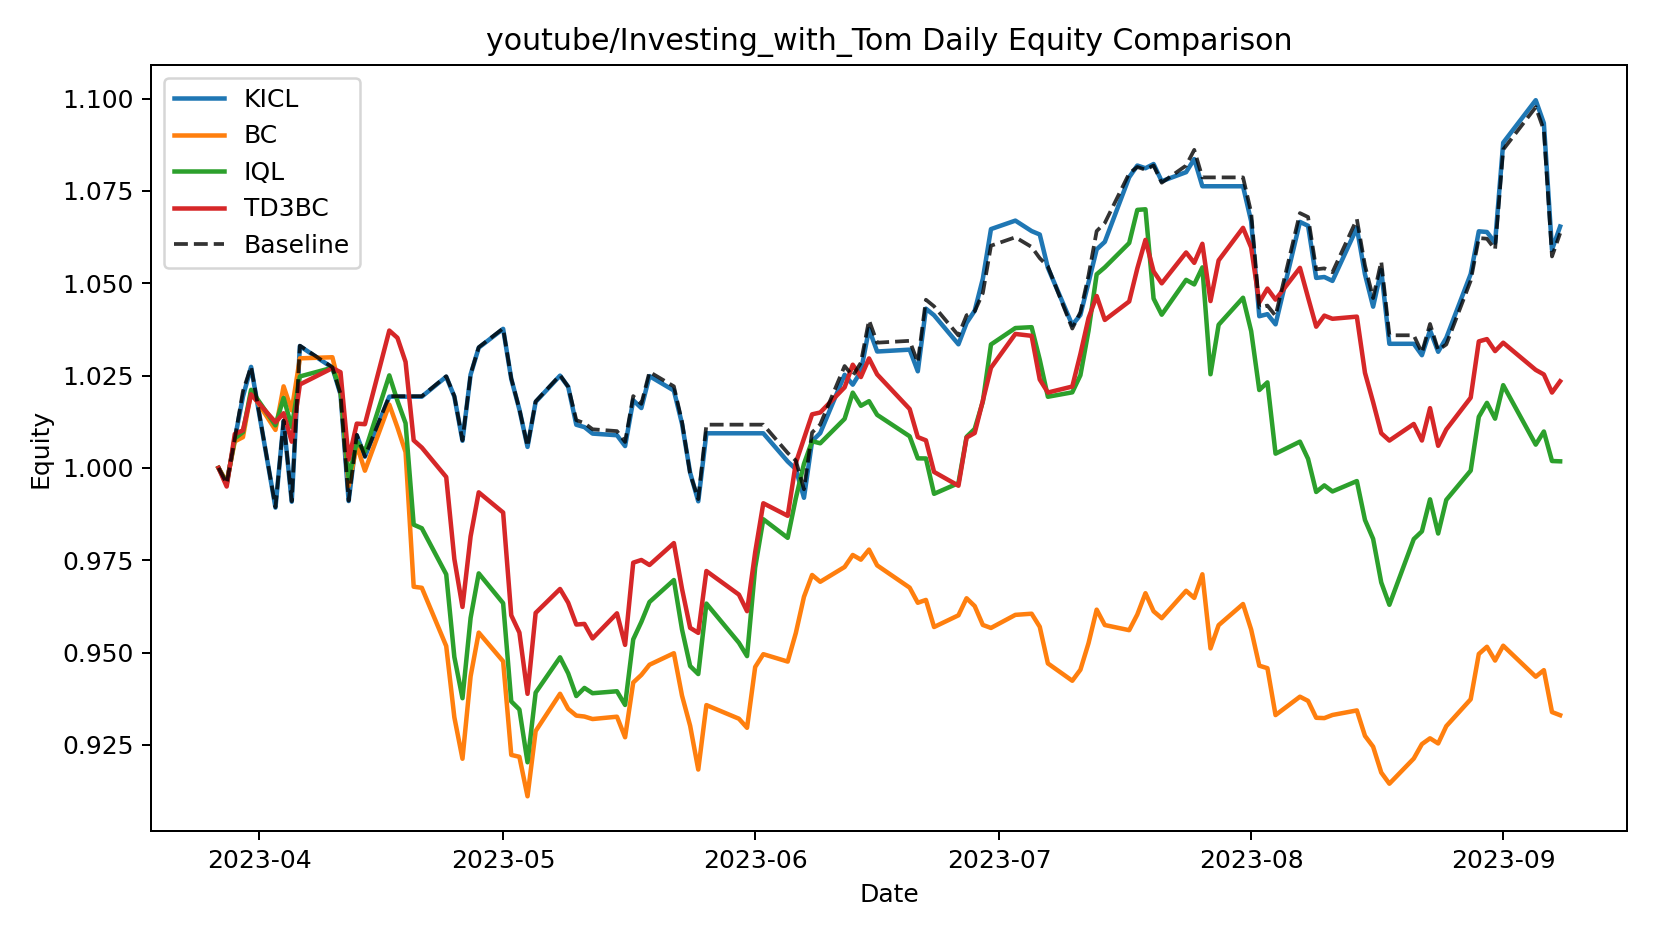

The data file committed next to this chart (first rows):
date, KICL, BC, IQL, TD3BC, Baseline
2023-03-27, 1.0, 1.0, 1.0, 1.0, 1.0
2023-03-28, 0.9958, 0.9962, 0.9957, 0.995, 0.9958
2023-03-29, 1.008, 1.007, 1.008, 1.009, 1.008
2023-03-30, 1.019, 1.008, 1.01, 1.01, 1.021
2023-03-31, 1.027, 1.021, 1.021, 1.02, 1.027
2023-04-03, 0.9893, 1.01, 1.012, 1.012, 0.9894
2023-04-04, 1.013, 1.022, 1.019, 1.015, 1.013
2023-04-05, 0.9909, 1.016, 1.011, 1.007, 0.991
2023-04-06, 1.033, 1.03, 1.025, 1.023, 1.033
2023-04-10, 1.027, 1.03, 1.027, 1.027, 1.027
2023-04-11, 1.02, 1.021, 1.021, 1.026, 1.02
2023-04-12, 0.991, 0.9951, 0.9972, 1.002, 0.9911
2023-04-13, 1.009, 1.006, 1.007, 1.012, 1.009
2023-04-14, 1.003, 0.9992, 1.004, 1.012, 1.003
2023-04-17, 1.019, 1.017, 1.025, 1.037, 1.019
2023-04-18, 1.019, 1.011, 1.018, 1.035, 1.019
2023-04-19, 1.019, 1.004, 1.012, 1.029, 1.019
2023-04-20, 1.019, 0.9678, 0.9846, 1.007, 1.019
2023-04-21, 1.019, 0.9675, 0.9837, 1.006, 1.019
2023-04-24, 1.025, 0.9518, 0.9712, 0.9975, 1.025
2023-04-25, 1.019, 0.9325, 0.9488, 0.9753, 1.019
2023-04-26, 1.007, 0.9213, 0.9376, 0.9624, 1.007
2023-04-27, 1.025, 0.9436, 0.9594, 0.9815, 1.025
2023-04-28, 1.033, 0.9554, 0.9714, 0.9934, 1.033
2023-05-01, 1.038, 0.9476, 0.9634, 0.9879, 1.038
2023-05-02, 1.024, 0.9223, 0.9368, 0.9601, 1.024
2023-05-03, 1.016, 0.9218, 0.9346, 0.9554, 1.016
2023-05-04, 1.006, 0.9111, 0.9203, 0.9388, 1.006
2023-05-05, 1.018, 0.9288, 0.9392, 0.9607, 1.018
2023-05-08, 1.025, 0.9388, 0.9487, 0.9672, 1.025
2023-05-09, 1.022, 0.9348, 0.9444, 0.9635, 1.022
2023-05-10, 1.012, 0.9329, 0.9382, 0.9576, 1.013
2023-05-11, 1.011, 0.9327, 0.9404, 0.9578, 1.012
2023-05-12, 1.009, 0.932, 0.939, 0.9538, 1.01
2023-05-15, 1.009, 0.9326, 0.9395, 0.9606, 1.01
2023-05-16, 1.006, 0.9271, 0.9358, 0.9521, 1.007
2023-05-17, 1.018, 0.9419, 0.9536, 0.9743, 1.019
2023-05-18, 1.016, 0.944, 0.9583, 0.9751, 1.017
2023-05-19, 1.025, 0.9467, 0.9637, 0.9737, 1.026
2023-05-22, 1.021, 0.9498, 0.9696, 0.9796, 1.022
2023-05-23, 1.012, 0.9383, 0.9563, 0.9673, 1.012
2023-05-24, 0.9987, 0.9302, 0.9464, 0.9567, 0.9984
2023-05-25, 0.991, 0.9183, 0.9442, 0.9553, 0.9916
2023-05-26, 1.009, 0.9358, 0.9633, 0.9721, 1.012
2023-05-30, 1.009, 0.9321, 0.9527, 0.9657, 1.012
2023-05-31, 1.009, 0.9296, 0.949, 0.9612, 1.012
2023-06-01, 1.009, 0.9461, 0.9731, 0.9772, 1.012
2023-06-02, 1.009, 0.9496, 0.9861, 0.9904, 1.012
2023-06-05, 1.002, 0.9476, 0.9811, 0.987, 1.004
2023-06-06, 0.9997, 0.9553, 0.9918, 1.001, 1.002
2023-06-07, 0.9919, 0.9651, 1.001, 1.008, 0.9942
2023-06-08, 1.007, 0.971, 1.007, 1.015, 1.01
2023-06-09, 1.009, 0.9692, 1.007, 1.015, 1.012
2023-06-12, 1.025, 0.9732, 1.013, 1.022, 1.028
2023-06-13, 1.023, 0.9764, 1.02, 1.028, 1.025
2023-06-14, 1.026, 0.9752, 1.017, 1.025, 1.028
2023-06-15, 1.038, 0.9779, 1.018, 1.03, 1.04
2023-06-16, 1.032, 0.9736, 1.014, 1.025, 1.034
2023-06-20, 1.032, 0.9676, 1.009, 1.016, 1.034
2023-06-21, 1.026, 0.9635, 1.003, 1.008, 1.029
... 55 more rows
